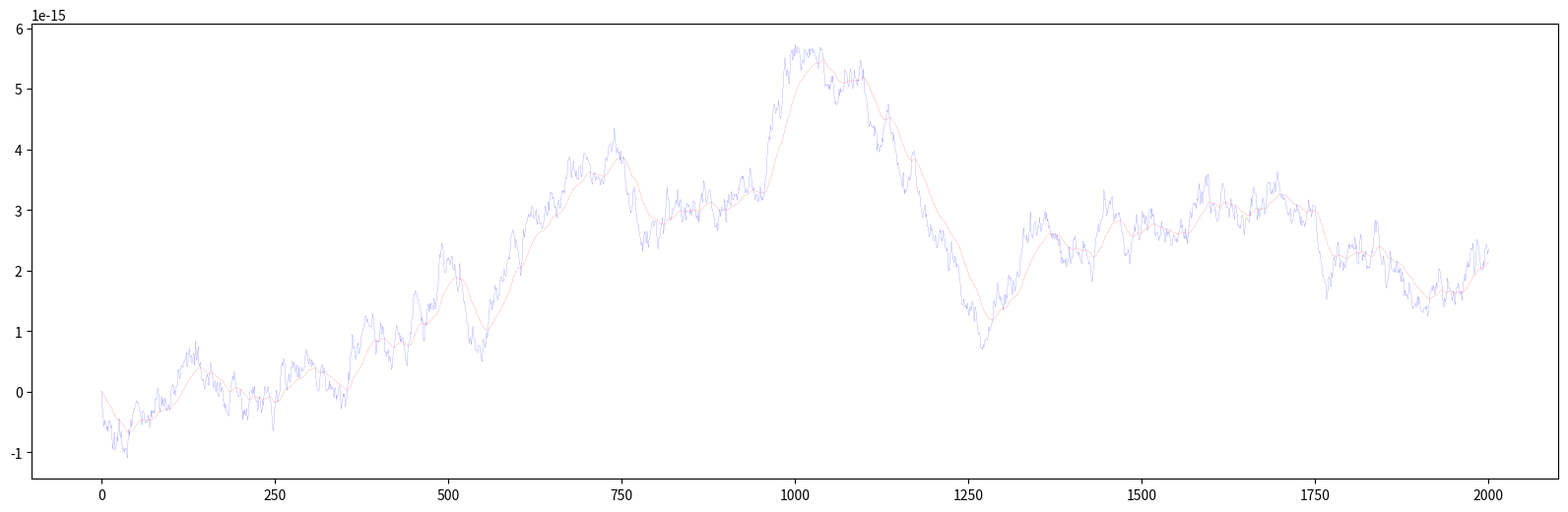

Recreate this plot in Python.
# FFR120 Homework 2
# Problem 5.3: Brownian motion in inertial and viscous regimes
# Author: Jamie Santos
# Date: 11/14/21


import numpy as np 
from math import sqrt
from matplotlib import pyplot as plt 

# Parameters and initial conditions
r = 1 							# micrometer
m = 1.11 * 10 ** -14 			# kg
eta = 0.001 					# N/s
gamma = 6 * np.pi * eta * r
temp = 300						# K
tau = m / gamma
dT = 0.05 * tau					# set to less than 0.1 tau
kB = 1.380649 * 10**-23 		# J * K^-1
length = 100 * tau
nSteps = int(length / dT)

# Get the next step (with mass):
def nextStepMass(dT, gamma, m, kB, temp, w, xList):
	denom = (1 + dT * (gamma/m))
	term1 = (2 + dT * (gamma/m))/denom * xList[-1]
	term2 = (-1 / denom) * xList[-2]
	term3 = (sqrt(2 * kB * temp * gamma) / (m * denom))*(dT**(3/2))*w
	xNew = term1 + term2 + term3
	xList.append(xNew)
	return xList

# Get the next step (without mass):
def nextStepSimple(dT, gamma, kB, temp, w, xList):
    xNew = xList[-1] + sqrt((2 * kB * temp * dT)/gamma) * w
    xList.append(xNew)
    return xList

# Generate the trajectories
massPath = [0, 0] 	# Prime the paths with x_(i-2), x_(i-1)
masslessPath = [0, 0]
for step in range(nSteps):
	w = np.random.normal()
	massPath = nextStepMass(dT, gamma, m, kB, temp, w, massPath)
	masslessPath = nextStepSimple(dT, gamma, kB, temp, w, masslessPath)

# Make some nice plots
plt.figure(figsize=(20,6))
plt.plot(massPath,linewidth=0.1,color="red")
plt.plot(masslessPath,linewidth=0.1,color="blue")
		
plt.show()
